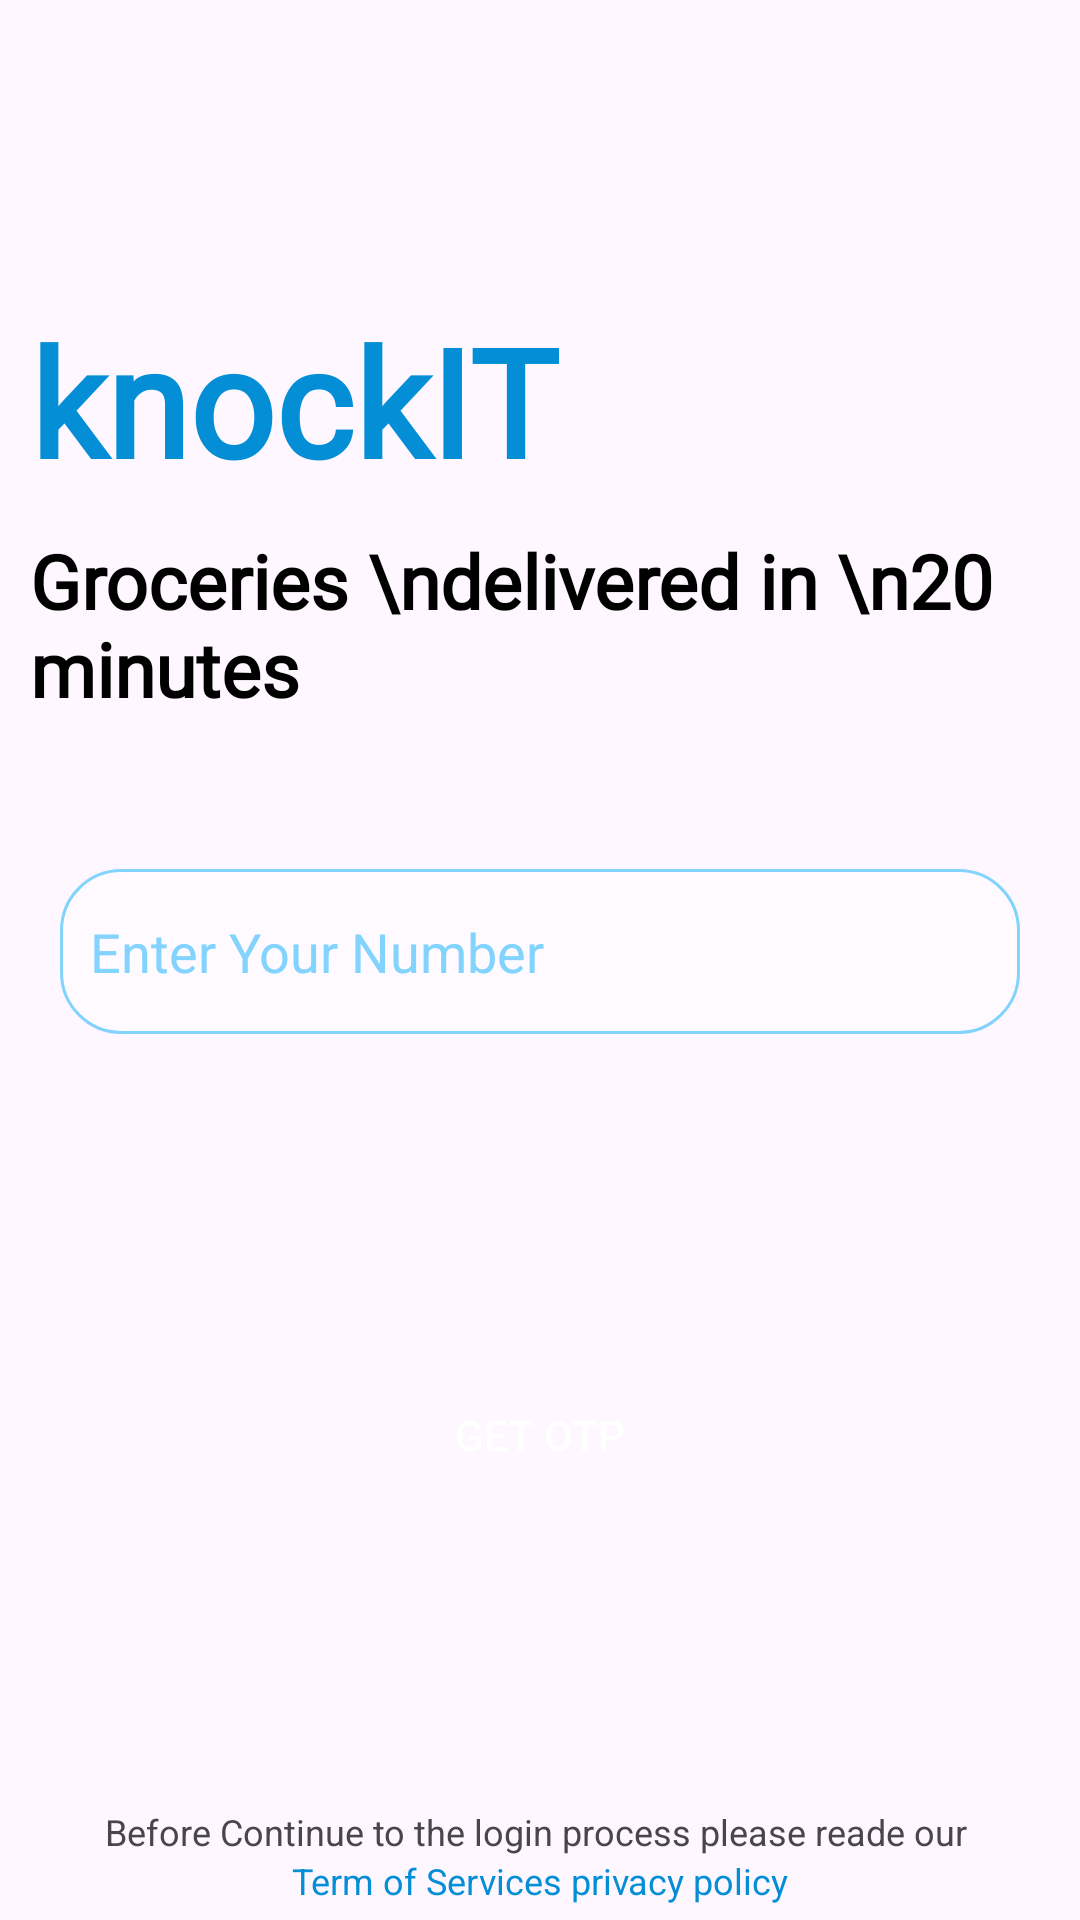

Layout XML and referenced resources for this Android screen:
<!-- AndroidManifest.xml: application theme Theme.KnockITRiderApp -->
<!-- res/layout/fragment_phone_login.xml -->
<?xml version="1.0" encoding="utf-8"?>
<androidx.constraintlayout.widget.ConstraintLayout xmlns:android="http://schemas.android.com/apk/res/android"
    xmlns:tools="http://schemas.android.com/tools"
    android:layout_width="match_parent"
    android:layout_height="match_parent"
    xmlns:app="http://schemas.android.com/apk/res-auto"
    tools:context=".Fragment.PhoneLoginFragment">

    <TextView
        android:id="@+id/textView4"
        android:layout_width="wrap_content"
        android:layout_height="wrap_content"
        android:text="knockIT"
        android:textColor="@color/primary"
        android:textSize="50dp"
        android:textStyle="bold"
        android:fontFamily="@font/barriecito_regular"
        android:layout_marginStart="10dp"
        android:layout_marginTop="100dp"
        app:layout_constraintStart_toStartOf="parent"
        app:layout_constraintTop_toTopOf="parent" />

    <TextView
        android:id="@+id/textView"
        android:layout_width="wrap_content"
        android:layout_height="wrap_content"
        android:text="Groceries \ndelivered in \n20 minutes"
        android:textColor="@color/black"
        android:textSize="25dp"
        android:textStyle="bold"
        android:fontFamily="@font/victor_mono"
        android:layout_margin="10dp"
        app:layout_constraintStart_toStartOf="parent"
        app:layout_constraintTop_toBottomOf="@+id/textView4" />

    <EditText
        android:id="@+id/ed_number"
        android:layout_width="match_parent"
        android:layout_height="55dp"
        android:layout_marginStart="20dp"
        android:layout_marginEnd="20dp"
        android:layout_marginTop="50dp"
        android:background="@drawable/login_ed_bg"
        android:ems="10"
        android:hint="Enter Your Number"
        android:inputType="number"
        android:paddingStart="10dp"
        android:textColor="@color/black"
        android:textColorHint="@color/colorHint"
        app:layout_constraintEnd_toEndOf="parent"
        app:layout_constraintHorizontal_bias="1.0"
        app:layout_constraintStart_toStartOf="parent"
        app:layout_constraintTop_toBottomOf="@+id/textView" />

    <androidx.appcompat.widget.AppCompatButton
        android:id="@+id/getOtpBtn"
        android:layout_width="match_parent"
        android:layout_height="wrap_content"
        android:layout_margin="20dp"
        android:background="@drawable/login_btn_bg"
        android:backgroundTint="@color/primary"
        android:text="Get Otp"
        android:textColor="@color/white"
        app:layout_constraintBottom_toTopOf="@+id/textView2"
        app:layout_constraintEnd_toEndOf="parent"
        app:layout_constraintHorizontal_bias="0.526"
        app:layout_constraintStart_toStartOf="parent"
        app:layout_constraintTop_toBottomOf="@+id/ed_number"
        app:layout_constraintVertical_bias="0.528" />

    <TextView
        android:id="@+id/textView2"
        android:layout_width="wrap_content"
        android:layout_height="wrap_content"
        android:text="Before Continue to the login process please reade our "
        android:textSize="12dp"
        app:layout_constraintBottom_toTopOf="@+id/textView3"
        app:layout_constraintEnd_toEndOf="parent"
        app:layout_constraintStart_toStartOf="parent" />

    <TextView
        android:id="@+id/textView3"
        android:layout_width="wrap_content"
        android:layout_height="wrap_content"
        android:text="Term of Services privacy policy"
        android:textSize="12dp"
        android:textColor="@color/primary"
        android:layout_marginBottom="5dp"
        app:layout_constraintBottom_toBottomOf="parent"
        app:layout_constraintEnd_toEndOf="parent"
        app:layout_constraintStart_toStartOf="parent" />

</androidx.constraintlayout.widget.ConstraintLayout>
<!-- resources referenced by this layout -->
<resources>
  <color name="black">#FF000000</color>
  <color name="colorHint">#82D3FD</color>
  <color name="primary">#048ED6</color>
  <color name="white">#FFFFFFFF</color>
  <!-- drawable login_ed_bg (drawable) -->
  <?xml version="1.0" encoding="utf-8"?>
  <shape xmlns:android="http://schemas.android.com/apk/res/android">
  
  
  
      <solid android:color="#4dffffff"/>
      <corners android:radius="20dp"/>
      <stroke android:width="1dp"
          android:color="@color/colorHint"/>
  
  </shape>
  <style name="Theme.KnockITRiderApp" parent="Base.Theme.KnockITRiderApp" />
  <style name="Base.Theme.KnockITRiderApp" parent="Theme.Material3.DayNight.NoActionBar">
          <item name="colorPrimary">@color/primary</item>
          <item name="colorPrimaryVariant">@color/primary</item>
          <item name="colorOnPrimary">@color/primary</item>
          
          <item name="colorSecondary">@color/primary</item>
          <item name="colorSecondaryVariant">@color/primary</item>
          <item name="colorOnSecondary">@color/black</item>
          
          <item name="android:statusBarColor" tools:targetApi="l">?attr/colorPrimaryVariant</item>
          
      </style>
</resources>
